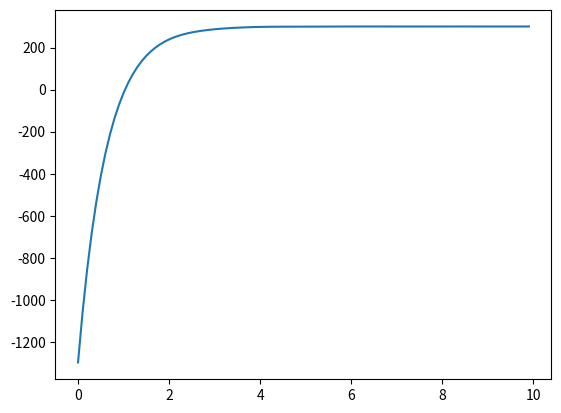

This chart was generated by the following Python code:
from matplotlib.pyplot import *

def run_method(a, b, c, f):
    alpha = [c[0] / b[0]]
    beta = [f[0] / b[0]]
    n = len(f)
    x = [0 for _ in range(n)]

    for i in range(1, n):
        alpha.append(c[i] / (-a[i] * alpha[i - 1] + b[i]))
        beta.append((f[i] + a[i] * beta[i - 1]) / (-a[i] * alpha[i - 1] + b[i]))

    x[n - 1] = beta[-1]

    for i in range(n-1, 0, -1):
        x[i - 1] = alpha[i] * x[i] + beta[i]

    return x

def k_func(x, a = 0.0134, b = 1, c = 4.35e-4, m = 1):
    f = a * (b + c *(x ** m))
    return f

def p_func(x, r = 0.5):
    f = 2 / r * alpha_func(x)
    return f

def alpha_func(x, a = 1.94e-2, d = 1.5e3, g = 0.2e-2):
    f = a * ((x / d - 1) ** 4) + g
    return f

def f_func(x, t = 300):
    f = t * p_func(x)
    return f

def dk_func(x, a = 0.0134, c = 4.35e-4, m = 1):
    f = a * c * m * (x ** (m - 1))
    return f

def dp_func(x, r = 0.5, a = 1.94e-2, d = 1.5e3, g = 0.2e-2):
    f = (8 * a) / (d * r) * ((x / d - 1) ** 3)
    return f

def df_func(x, t = 300):
    f = t * dp_func(x)
    return f    

def d_alpha(x, a = 1.94e-2, d = 1.5e3, g = 0.2e-2):
    f = 4 * a / d * (x / d - 1) ** 3 
    return f

def run_coefs(y, h, f0, t):
    a, b, c, d = [], [], [], []
    a_coef = 0
    a.append(a_coef)
    c_coef = (k_func(y[0]) + k_func(y[1])) / 2
    c.append(c_coef)
    b_coef = c_coef + p_func(y[0]) * h * h
    b.append(b_coef)
    d_coef = f_func(y[0]) * h * h + f0 * h
    d.append(d_coef)

    for i in range(1, len(y) - 1):
        a_coef = (k_func(y[i - 1]) + k_func(y[i])) / 2
        a.append(a_coef)
        c_coef = (k_func(y[i]) + k_func(y[i + 1])) / 2
        c.append(c_coef)
        b_coef = a_coef + c_coef + p_func(y[i]) * h * h
        b.append(b_coef)
        d_coef = f_func(y[i]) * h * h
        d.append(d_coef)

    a_coef = (k_func(y[-2]) + k_func(y[-1])) / 2
    a.append(a_coef)
    c_coef = 0
    c.append(c_coef)
    b_coef = a_coef + p_func(y[-1]) * h * h + alpha_func(y[-1]) * h
    b.append(b_coef)
    d_coef = f_func(y[-1]) * h * h + alpha_func(y[-1]) * h * t
    d.append(d_coef)
    return a, b, c, d

def d_run_coefs(y, a, b, c, d, h):
    a1, b1, c1, d1 = [], [], [], []
    kip = dk_func(y[0 + 1]) / 2
    ki = dk_func(y[0]) / 2
    a_coef = 0
    a1.append(a_coef)
    b_coef = 2 * ki * y[0] - b[0]
    b1.append(b_coef)
    c_coef = 2 * kip * y[0] + 2 * kip * y[1] + c[0]
    c1.append(c_coef)
    d_coef = 0
    d1.append(d_coef)

    for i in range(1, len(y) - 1):
        kim = dk_func(y[i - 1]) / 2
        kip = dk_func(y[i + 1]) / 2
        ki = dk_func(y[i]) / 2
        a_coef = kim * y[i - 1] + a[i] - kim * y[i]
        a1.append(a_coef)
        b_coef = ki * y[i - 1] - (2 * ki + h * h * dp_func(y[i])) * y[i] - b[i] + ki * y[i + 1] + df_func(y[i]) * h * h
        b1.append(b_coef)
        c_coef = kip * y[i] + kip * y[i + 1] + c[i]
        c1.append(c_coef)
        d_coef = a[i] * y[i - 1] - b[i] * y[i] + c[i] * y[i + 1] + d[i] 
        d1.append(d_coef)

    kim = dk_func(y[-1 - 1]) / 2
    ki = dk_func(y[-1]) / 2
    a_coef = a[-1] + kim * y[-1]
    a1.append(a_coef)
    b_coef = - (2 * ki + h * d_alpha(y[-1])) * y[-1] - b[-1]
    b1.append(b_coef)
    c_coef = 0
    c1.append(c_coef)
    d_coef = -d_alpha(y[-1])
    d1.append(d_coef)
    return a1, b1, c1, d1

def solution(f0, t0, l, n):
    h = l / n
    y = []
    for _ in range(n):
        y.append(t0)
    if abs(f0) < 1e-3:
        return y
    max_e = 10
    while max_e > 0.05:
        a, b, c, d = run_coefs(y, h, f0, t0)
        y = run_method(a, b, c, d)
        a1, b1, c1, d1 = d_run_coefs(y, a, b, c, d, h)
        b1 = list(map(lambda x: -x, b1))
        delta_y = run_method(a1, b1, c1, d1)
        # print(delta_y)
        max_e = abs(delta_y[0] / y[0])
        for i in range(len(delta_y)):
            e = abs(delta_y[i] / y[i])
            if max_e < e:
                max_e = e
        for i in range(len(delta_y)):
            y[i] += delta_y[i]
    return y

def main():
    n = 100
    f0 = -50
    t0 = 300
    l = 10
    y = solution(f0, t0, l, n)
    h = l / n
    x = [i * h for i in range(n)]
    print(y)
    plot(x, y)
    #ylim(bottom=0)
    show()

main()
